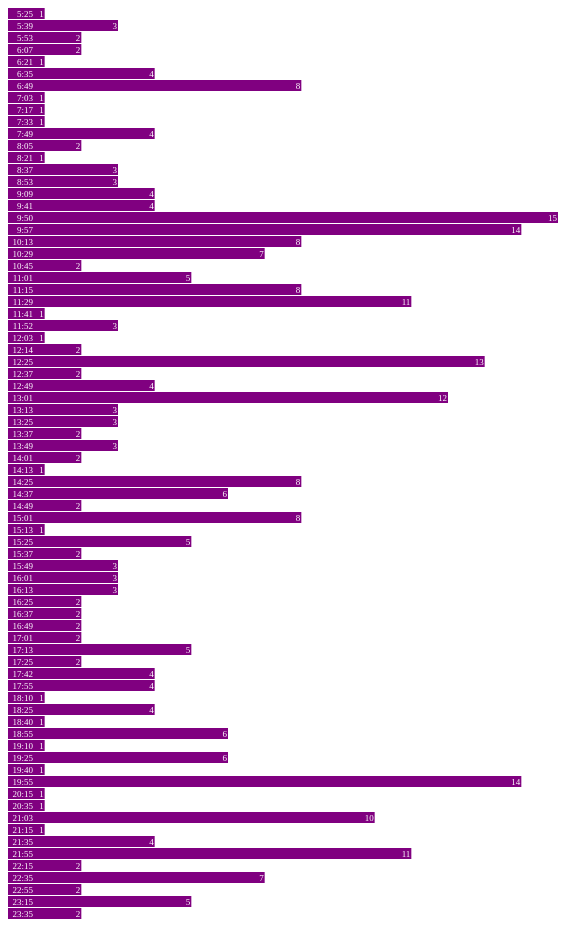
D3 v3 page, settled after 480 driven frames (8 s of simulated time); the page loaded 1 data file(s).



var width = 2200, barHeight = 12;

var x = d3.scale.linear()
    .range([0, width]);

var chart = d3.select(".chart")
    .attr("width", width);

d3.tsv("data-22-Outbound-AvgDiff-2014-03-01.tsv", type, function(error, data) {
  x.domain([0, 60]);
//d3.max(data, function(d) { return d.close; })]);

  chart.attr("height", barHeight * data.length);

  var bar = chart.selectAll("g")
      .data(data)
    .enter().append("g")
      .attr("transform", function(d, i) { return "translate(0," + i * barHeight + ")"; });

  bar.append("rect")
      .attr("width", function(d) { return x(d.close); })
      .attr("height", barHeight - 1);

  bar.append("text")
      .attr("x", function(d) { return x(d.close) - 1; })
      .attr("y", barHeight / 2)
      .attr("dy", ".35em")
      .text(function(d) { return d.close; });

  bar.append("text")
      .attr("x", 25)
      .attr("y", barHeight / 2)
      .attr("dy", ".35em")
      .text(function(d) { return d.date; });


});

function type(d) {
  d.value = +d.value; // coerce to number
  return d;
}



### data: data-22-Outbound-AvgDiff-2014-03-01.tsv
date	close
5:25	1
5:39	3
5:53	2
6:07	2
6:21	1
6:35	4
6:49	8
7:03	1
7:17	1
7:33	1
7:49	4
8:05	2
8:21	1
8:37	3
8:53	3
9:09	4
9:41	4
9:50	15
9:57	14
10:13	8
10:29	7
10:45	2
11:01	5
11:15	8
11:29	11
11:41	1
11:52	3
12:03	1
12:14	2
12:25	13
12:37	2
12:49	4
13:01	12
13:13	3
13:25	3
13:37	2
13:49	3
14:01	2
14:13	1
14:25	8
14:37	6
14:49	2
15:01	8
15:13	1
15:25	5
15:37	2
15:49	3
16:01	3
16:13	3
16:25	2
16:37	2
16:49	2
17:01	2
17:13	5
17:25	2
17:42	4
17:55	4
18:10	1
18:25	4
18:40	1
... 16 more rows